Run: headless pygame with SDL's dummy video driver; simulated clock (each Clock.tick advances the game by its frame time, no real sleeping); random seed 0; keys injected as events and as key.get_pressed() state; no mouse input.
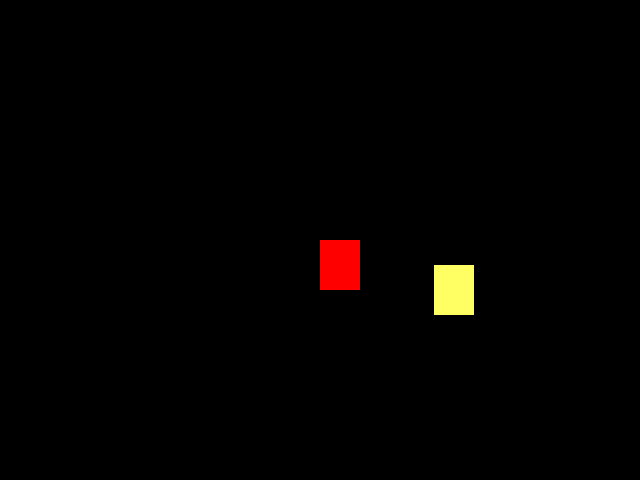
Frame 1 of 4 · flips 1–60 · no input
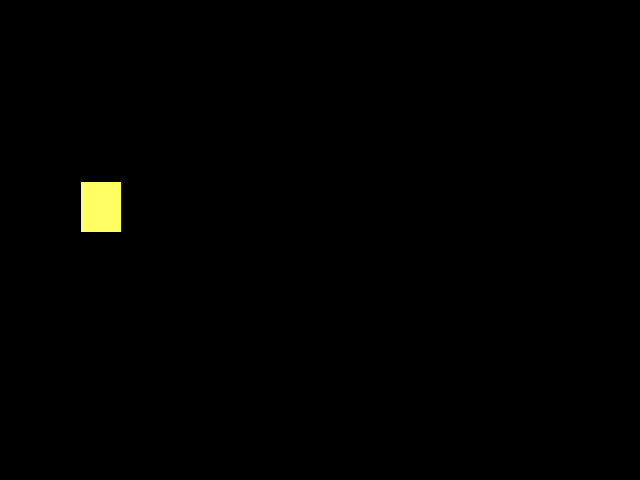
Frame 2 of 4 · flips 61–180 · tapped SPACE, RETURN · held RIGHT (→), D
Frame 3 of 4 · flips 181–300 · held DOWN (↓), S · screen unchanged from frame 2, image omitted
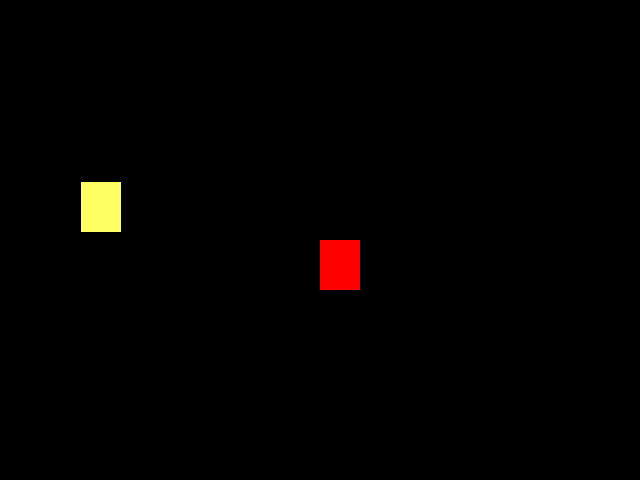
Frame 4 of 4 · flips 301–420 · held LEFT (←), A, UP (↑), W

The pygame program that drew these frames:

import pygame
from pygame.locals import QUIT
from sys import exit
from random import randint

pygame.init()


altura = 480
largura = 640
eixo_x_obj1 = largura/2
eixo_y_obj1 = altura/2
eixo_x_obj2 = randint(40, 600)
eixo_y_obj2 = randint(50, 430)

# DEFINIR O TAMANHO DA JANELA E O NOME DA JANELA DO JOGO
tela = pygame.display.set_mode((largura, altura))
pygame.display.set_caption("Jogo")
relogio = pygame.time.Clock()


# LOOP DA OCORRENCIA DO JOGO ENQUANTO ABERTO
while True:
    relogio.tick(20)
    tela.fill((0, 0, 0))
    for event in pygame.event.get():
        if event.type == QUIT:
            pygame.quit()
            exit()
    if pygame.key.get_pressed()[pygame.K_a]:
        eixo_x_obj1 -= 20
    if pygame.key.get_pressed()[pygame.K_d]:
        eixo_x_obj1 += 20
    if pygame.key.get_pressed()[pygame.K_w]:
        eixo_y_obj1 -= 20
    if pygame.key.get_pressed()[pygame.K_s]:
        eixo_y_obj1 += 20

    obj1 = pygame.draw.rect(tela, (255, 0, 0), (eixo_x_obj1, eixo_y_obj1, 40,
                                                50))
    obj2 = pygame.draw.rect(tela, (255, 255, 100), (eixo_x_obj2, eixo_y_obj2,
                                                    40, 50))
    if obj1.colliderect(obj2):
        eixo_x_obj2 = randint(40, 600)
        eixo_y_obj2 = randint(50, 430)
    pygame.display.update()
